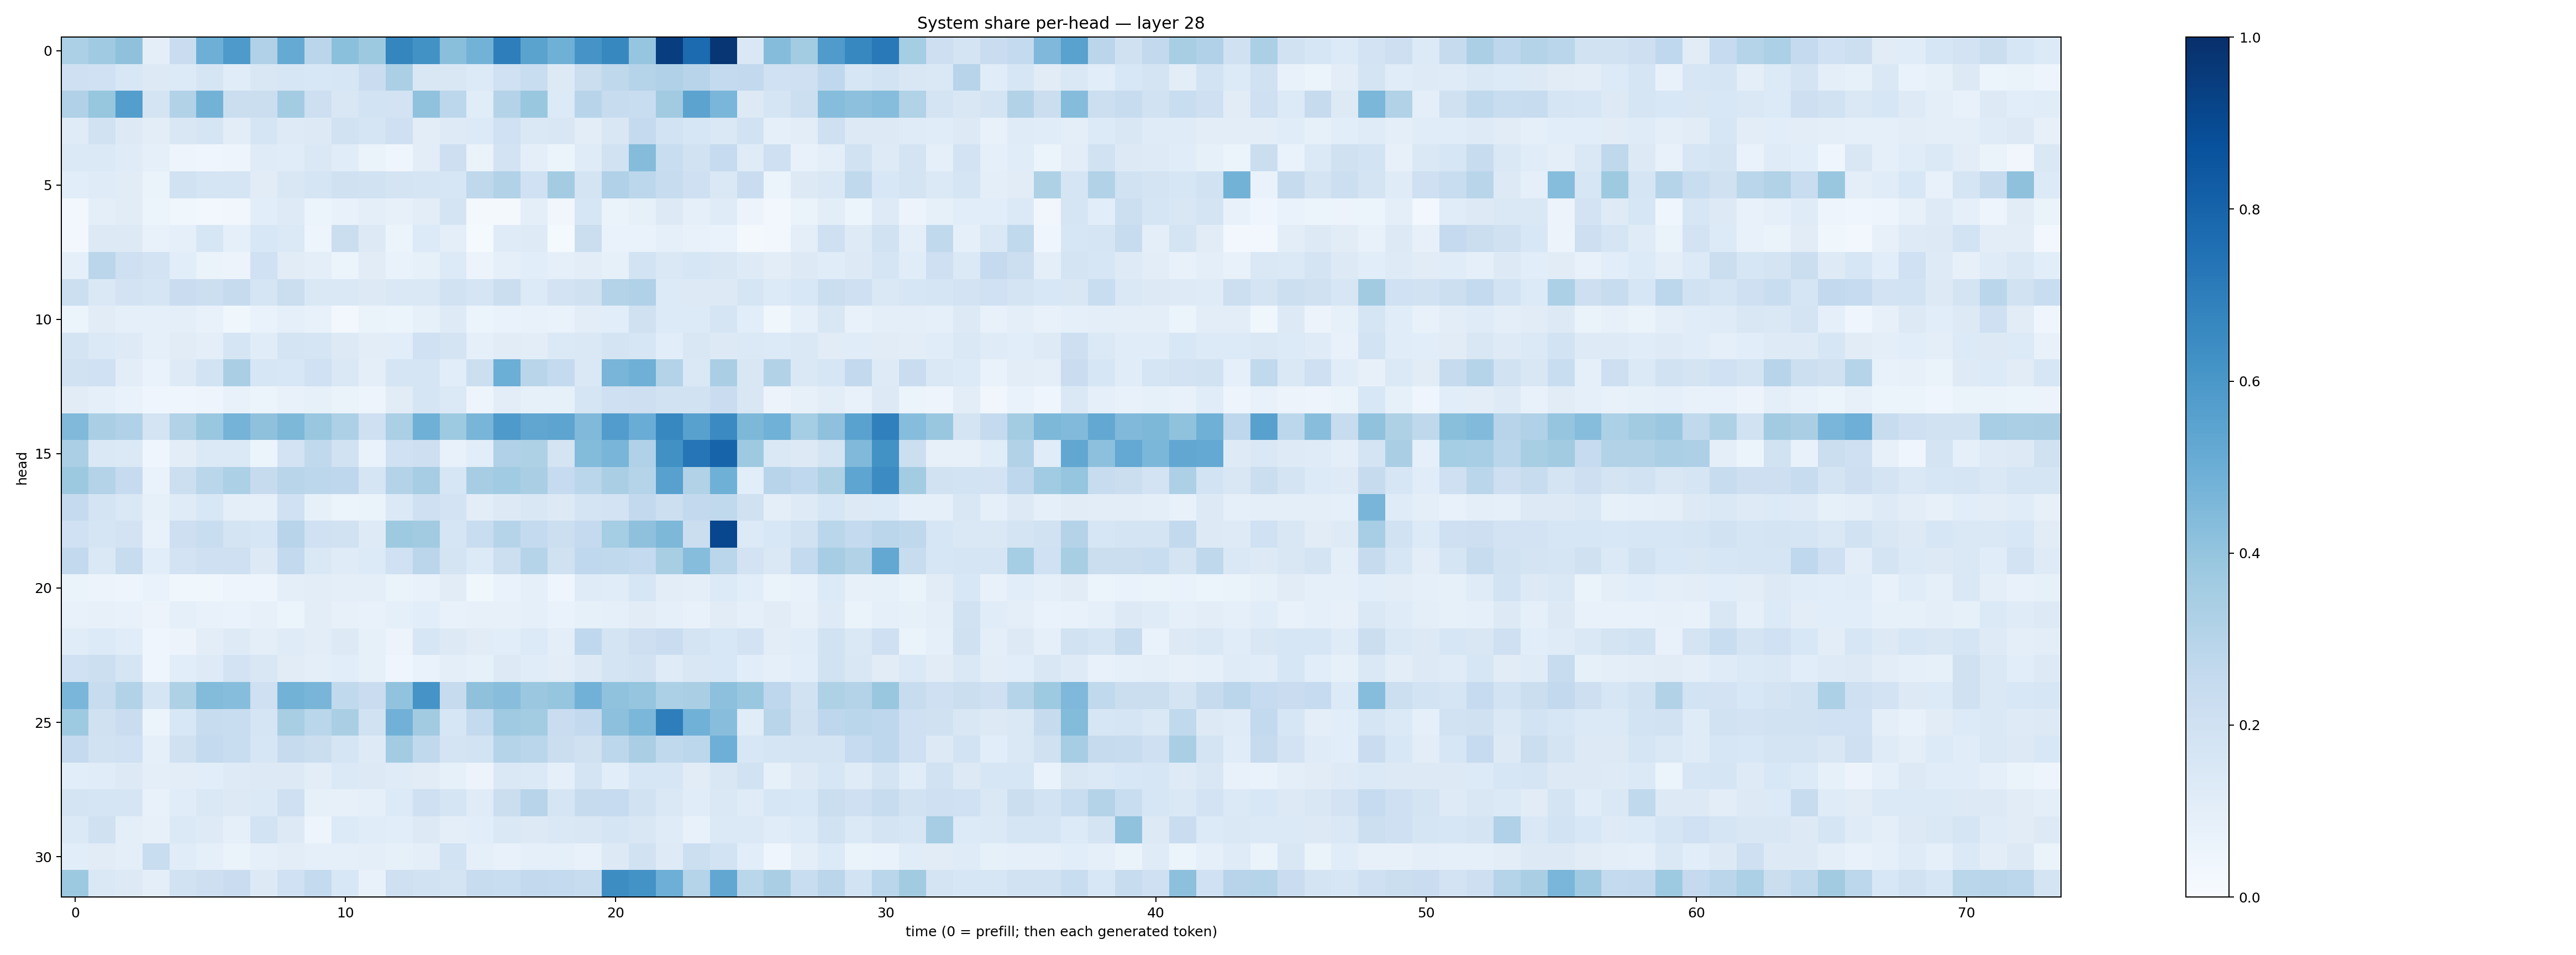

The file beside this chart, header and first rows:
0.3303906, 0.36822227, 0.4106101, 0.09457949, 0.23023471, 0.49581626, 0.58832407, 0.3170788, 0.5176188, 0.28267986, 0.42083967, 0.37572774, 0.6686332, 0.6216551, 0.42216334, 0.4773275, 0.6989068, 0.5494743, 0.4907093, 0.61243314, 0.6605691, 0.3967899, 0.9433947, 0.7724188
0.2083, 0.2026, 0.1536, 0.1328, 0.1357, 0.1648, 0.1147, 0.1523, 0.1635, 0.1542, 0.1607, 0.2303, 0.335, 0.1489, 0.1493, 0.1364, 0.1997, 0.2306, 0.1296, 0.2236, 0.272, 0.3023, 0.319, 0.2931
0.3172, 0.3945, 0.5682, 0.1721, 0.3122, 0.4798, 0.2221, 0.2259, 0.3559, 0.2137, 0.1512, 0.1871, 0.1825, 0.4094, 0.2798, 0.1168, 0.3074, 0.3854, 0.1361, 0.2931, 0.2366, 0.2335, 0.3594, 0.5463
0.1196, 0.1909, 0.1273, 0.1039, 0.1523, 0.1666, 0.1023, 0.165, 0.1227, 0.1272, 0.1931, 0.1706, 0.2069, 0.1027, 0.1234, 0.1363, 0.2018, 0.1424, 0.1506, 0.1039, 0.1517, 0.2521, 0.1841, 0.1588
0.1378, 0.1402, 0.1188, 0.08942, 0.04741, 0.04258, 0.04929, 0.1185, 0.115, 0.1465, 0.1164, 0.0663, 0.04134, 0.102, 0.2115, 0.06354, 0.1804, 0.09614, 0.05335, 0.1179, 0.1904, 0.434, 0.2342, 0.1882
0.1057, 0.1176, 0.1114, 0.06633, 0.1901, 0.1714, 0.1665, 0.1101, 0.1487, 0.1656, 0.1973, 0.1944, 0.1774, 0.165, 0.1628, 0.2725, 0.3158, 0.2021, 0.3589, 0.175, 0.3166, 0.2808, 0.2399, 0.2032
0.02831, 0.09483, 0.1109, 0.06036, 0.03627, 0.02685, 0.03218, 0.1082, 0.1241, 0.05951, 0.0759, 0.09871, 0.07941, 0.1032, 0.1748, 0.01845, 0.01698, 0.09398, 0.0334, 0.1569, 0.06395, 0.08409, 0.126, 0.09258
0.02937, 0.1261, 0.1327, 0.07629, 0.09088, 0.1602, 0.09351, 0.1525, 0.1398, 0.05073, 0.2242, 0.1324, 0.05358, 0.1343, 0.09376, 0.01495, 0.1198, 0.1232, 0.0146, 0.22, 0.06987, 0.07026, 0.09177, 0.07503
0.09117, 0.2815, 0.2077, 0.1799, 0.1067, 0.06513, 0.05745, 0.2, 0.1133, 0.1009, 0.06117, 0.1114, 0.06677, 0.08565, 0.133, 0.0555, 0.08688, 0.1093, 0.08749, 0.1048, 0.08313, 0.1857, 0.1412, 0.1567
0.2179, 0.1448, 0.1824, 0.1719, 0.2271, 0.2186, 0.2443, 0.1703, 0.2217, 0.1429, 0.1451, 0.1307, 0.1408, 0.1408, 0.1902, 0.169, 0.2252, 0.1351, 0.1815, 0.1964, 0.3061, 0.3177, 0.1363, 0.1326
0.06039, 0.1129, 0.08981, 0.09221, 0.09612, 0.07759, 0.03879, 0.07009, 0.09356, 0.07457, 0.02817, 0.06359, 0.06105, 0.08222, 0.1236, 0.06117, 0.0665, 0.07176, 0.0685, 0.1035, 0.1086, 0.1963, 0.1348, 0.1344
0.173, 0.1371, 0.1226, 0.08825, 0.1113, 0.09783, 0.1669, 0.1136, 0.1755, 0.1716, 0.1295, 0.104, 0.1064, 0.2014, 0.1786, 0.09218, 0.111, 0.1043, 0.1393, 0.1465, 0.1733, 0.1563, 0.1057, 0.1506
0.1919, 0.2023, 0.1018, 0.06978, 0.1212, 0.1848, 0.3369, 0.1573, 0.1553, 0.2007, 0.1423, 0.09969, 0.1704, 0.1644, 0.1059, 0.2151, 0.4966, 0.2916, 0.2576, 0.1461, 0.4664, 0.4895, 0.3068, 0.1454
0.1098, 0.09066, 0.06872, 0.03952, 0.04265, 0.0494, 0.07225, 0.05314, 0.07778, 0.08273, 0.06572, 0.04896, 0.1123, 0.1666, 0.1379, 0.0496, 0.105, 0.08559, 0.08292, 0.1717, 0.2058, 0.2133, 0.1901, 0.1905
0.4466, 0.3385, 0.3171, 0.1732, 0.3143, 0.3861, 0.4748, 0.4119, 0.4558, 0.3905, 0.3259, 0.2107, 0.3321, 0.4899, 0.3714, 0.4649, 0.5883, 0.533, 0.5391, 0.4464, 0.5744, 0.5052, 0.6652, 0.5552
0.3352, 0.1428, 0.1403, 0.04393, 0.1028, 0.1403, 0.1379, 0.05226, 0.18, 0.2645, 0.1929, 0.07013, 0.2024, 0.2123, 0.07509, 0.1083, 0.3194, 0.3224, 0.1759, 0.4388, 0.4684, 0.3201, 0.6259, 0.7335
0.377, 0.3053, 0.2478, 0.06989, 0.217, 0.2876, 0.329, 0.2433, 0.29, 0.2776, 0.2763, 0.1695, 0.3075, 0.3483, 0.1638, 0.3487, 0.3651, 0.3393, 0.2489, 0.288, 0.3366, 0.2985, 0.5558, 0.3155
0.2513, 0.1749, 0.1445, 0.08232, 0.12, 0.1552, 0.09836, 0.089, 0.2003, 0.0854, 0.0593, 0.06635, 0.1379, 0.2074, 0.1822, 0.1037, 0.1289, 0.1496, 0.1254, 0.1728, 0.1828, 0.2603, 0.2184, 0.2598
0.2024, 0.1708, 0.1831, 0.07718, 0.2115, 0.2341, 0.1739, 0.1604, 0.2959, 0.1998, 0.192, 0.1214, 0.3724, 0.3607, 0.1699, 0.2331, 0.2981, 0.2568, 0.218, 0.2513, 0.3548, 0.4141, 0.4531, 0.2265
0.2606, 0.1472, 0.2355, 0.1058, 0.1829, 0.2077, 0.2049, 0.1268, 0.2608, 0.1432, 0.1194, 0.1338, 0.2027, 0.2825, 0.1726, 0.1352, 0.2184, 0.2984, 0.1958, 0.2689, 0.2631, 0.2555, 0.3413, 0.4333
0.06443, 0.05664, 0.049, 0.06794, 0.03654, 0.03816, 0.04714, 0.0483, 0.09634, 0.1054, 0.09428, 0.09832, 0.06612, 0.07448, 0.1121, 0.0377, 0.06873, 0.09175, 0.04388, 0.1204, 0.1161, 0.1594, 0.1024, 0.09759
0.07593, 0.07969, 0.07066, 0.0568, 0.09082, 0.07679, 0.06962, 0.08077, 0.06112, 0.1019, 0.07911, 0.07342, 0.0913, 0.1087, 0.07784, 0.07887, 0.08098, 0.08841, 0.06982, 0.08487, 0.09218, 0.11, 0.09248, 0.07378
0.1144, 0.134, 0.115, 0.04545, 0.05688, 0.102, 0.1248, 0.1007, 0.1203, 0.1043, 0.1254, 0.08335, 0.05491, 0.1617, 0.1277, 0.1121, 0.1064, 0.1353, 0.09738, 0.2689, 0.1757, 0.2139, 0.2281, 0.1721
0.1992, 0.2165, 0.1709, 0.04035, 0.1085, 0.1225, 0.181, 0.1498, 0.1128, 0.09587, 0.108, 0.08487, 0.04126, 0.06859, 0.09672, 0.08498, 0.1271, 0.1145, 0.1025, 0.1313, 0.1787, 0.1909, 0.119, 0.1506
0.4611, 0.2367, 0.3118, 0.1691, 0.3212, 0.4386, 0.4314, 0.2062, 0.4776, 0.4673, 0.2637, 0.2298, 0.4033, 0.6096, 0.2458, 0.4116, 0.4275, 0.3795, 0.3949, 0.4814, 0.4081, 0.398, 0.3314, 0.3385
0.374, 0.198, 0.2283, 0.06224, 0.1533, 0.2411, 0.2322, 0.1697, 0.342, 0.2865, 0.3384, 0.1918, 0.4812, 0.3608, 0.1598, 0.2539, 0.371, 0.3575, 0.2273, 0.2593, 0.4178, 0.4575, 0.6961, 0.4872
0.2506, 0.1907, 0.2029, 0.0866, 0.1957, 0.2555, 0.2323, 0.1608, 0.2452, 0.2248, 0.17, 0.1222, 0.3575, 0.2652, 0.1731, 0.1837, 0.304, 0.2886, 0.2213, 0.1965, 0.28, 0.3375, 0.2649, 0.2778
0.1084, 0.1139, 0.1254, 0.09773, 0.1024, 0.1069, 0.1213, 0.1288, 0.1327, 0.1043, 0.1367, 0.1306, 0.119, 0.1109, 0.08264, 0.05581, 0.1478, 0.1394, 0.08921, 0.176, 0.1072, 0.1619, 0.1579, 0.113
0.1763, 0.1715, 0.1648, 0.07706, 0.114, 0.1465, 0.1304, 0.1369, 0.2108, 0.0854, 0.08009, 0.08962, 0.1339, 0.2097, 0.1671, 0.1184, 0.2202, 0.2965, 0.1654, 0.2435, 0.2472, 0.1937, 0.1417, 0.1137
0.1385, 0.1992, 0.1, 0.07849, 0.138, 0.1229, 0.09175, 0.184, 0.1305, 0.04961, 0.1362, 0.1161, 0.1064, 0.1253, 0.09399, 0.108, 0.1457, 0.1279, 0.1445, 0.1486, 0.1667, 0.1523, 0.1173, 0.07646
0.1059, 0.1102, 0.09469, 0.2321, 0.1171, 0.08706, 0.06632, 0.08844, 0.1051, 0.093, 0.08639, 0.09502, 0.08493, 0.09797, 0.1857, 0.08703, 0.07809, 0.08796, 0.09052, 0.07081, 0.1315, 0.193, 0.1249, 0.2179
0.3756, 0.1481, 0.1308, 0.09407, 0.1876, 0.2143, 0.2293, 0.1284, 0.2027, 0.2566, 0.154, 0.07699, 0.2087, 0.1885, 0.172, 0.2387, 0.231, 0.2596, 0.2549, 0.2375, 0.6421, 0.6188, 0.4936, 0.3018
